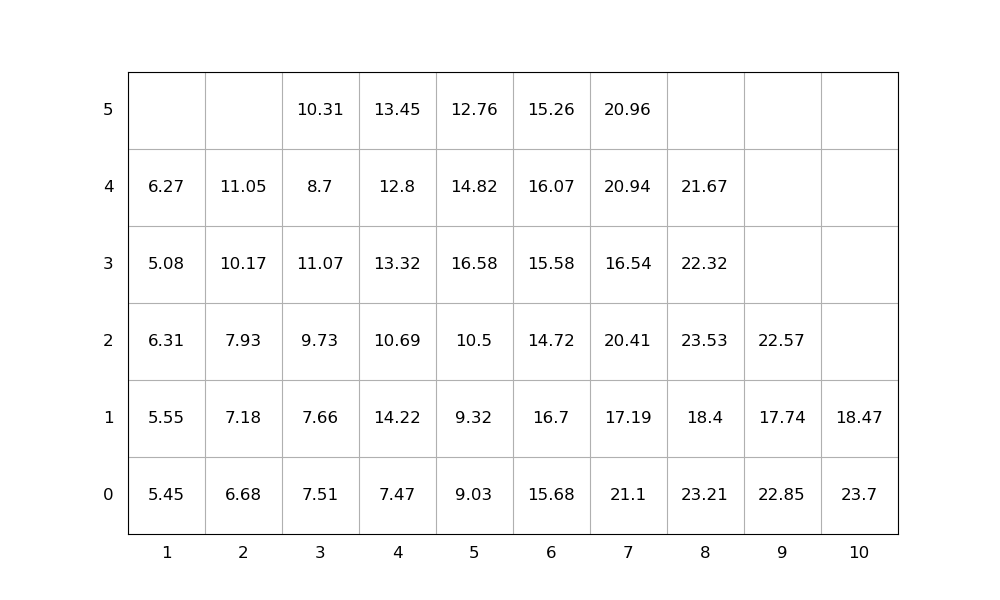

The table this chart was drawn from, first rows:
idx, loc_x, loc_y, loc_z, weight, group, score, seq, emerg, reloc, size(ft)
1, 9, 0, 0, 22.85, 0, 22.85, 1, 0, 1.0, 20
2, 6, 0, 0, 15.68, 0, 15.68, 2, 0, 1.0, 20
3, 7, 0, 0, 21.1, 0, 21.1, 3, 0, 1.0, 20
4, 4, 0, 0, 7.47, 0, 7.47, 4, 0, 0, 20
5, 7, 0, 1, 17.19, 0, 17.19, 5, 0, 1.0, 20
6, 4, 0, 1, 14.22, 0, 14.22, 6, 0, 1.0, 20
7, 7, 0, 2, 20.41, 0, 20.41, 7, 0, 1.0, 20
8, 2, 0, 0, 6.68, 0, 6.68, 8, 0, 1.0, 20
9, 1, 0, 0, 5.45, 0, 5.45, 9, 0, 1.0, 20
10, 7, 0, 3, 16.54, 0, 16.54, 10, 0, 1.0, 20
11, 10, 0, 0, 23.7, 0, 23.7, 11, 0, 1.0, 20
12, 4, 0, 2, 10.69, 0, 10.69, 12, 0, 1.0, 20
13, 1, 0, 1, 5.55, 0, 5.55, 13, 0, 1.0, 20
14, 8, 0, 0, 23.21, 0, 23.21, 14, 0, 1.0, 20
15, 8, 0, 1, 18.4, 0, 18.4, 15, 0, 1.0, 20
16, 7, 0, 4, 20.94, 0, 20.94, 16, 0, 1.0, 20
17, 6, 0, 1, 16.7, 0, 16.7, 17, 0, 1.0, 20
18, 5, 0, 0, 9.03, 0, 9.03, 18, 0, 1.0, 20
19, 4, 0, 3, 13.32, 0, 13.32, 19, 0, 1.0, 20
20, 3, 0, 0, 7.51, 0, 7.51, 20, 0, 1.0, 20
21, 3, 0, 1, 7.66, 0, 7.66, 21, 0, 1.0, 20
22, 5, 0, 1, 9.32, 0, 9.32, 22, 0, 1.0, 20
23, 6, 0, 2, 14.72, 0, 14.72, 23, 0, 1.0, 20
24, 6, 0, 3, 15.58, 0, 15.58, 24, 0, 1.0, 20
25, 3, 0, 2, 9.73, 0, 9.73, 25, 0, 1.0, 20
26, 8, 0, 2, 23.53, 0, 23.53, 26, 0, 1.0, 20
27, 4, 0, 4, 12.8, 0, 12.8, 27, 0, 1.0, 20
28, 1, 0, 2, 6.31, 0, 6.31, 28, 0, 1.0, 20
29, 4, 0, 5, 13.45, 0, 13.45, 29, 0, 1.0, 20
30, 6, 0, 4, 16.07, 0, 16.07, 30, 0, 1.0, 20
31, 8, 0, 3, 22.32, 0, 22.32, 31, 0, 1.0, 20
32, 8, 0, 4, 21.67, 0, 21.67, 32, 0, 1.0, 20
33, 1, 0, 3, 5.08, 0, 5.08, 33, 0, 1.0, 20
34, 6, 0, 5, 15.26, 0, 15.26, 34, 0, 1.0, 20
35, 2, 0, 1, 7.18, 0, 7.18, 35, 0, 1.0, 20
36, 2, 0, 2, 7.93, 0, 7.93, 36, 0, 1.0, 20
37, 1, 0, 4, 6.27, 0, 6.27, 37, 0, 1.0, 20
38, 2, 0, 3, 10.17, 0, 10.17, 38, 0, 1.0, 20
39, 5, 0, 2, 10.5, 0, 10.5, 39, 0, 1.0, 20
40, 3, 0, 3, 11.07, 0, 11.07, 40, 0, 1.0, 20
41, 5, 0, 3, 16.58, 0, 16.58, 41, 0, 1.0, 20
42, 9, 0, 1, 17.74, 0, 17.74, 42, 0, 1.0, 20
43, 2, 0, 4, 11.05, 0, 11.05, 43, 0, 1.0, 20
44, 5, 0, 4, 14.82, 0, 14.82, 44, 0, 1.0, 20
45, 3, 0, 4, 8.7, 0, 8.7, 45, 0, 1.0, 20
46, 9, 0, 2, 22.57, 0, 22.57, 46, 0, 1.0, 20
47, 3, 0, 5, 10.31, 0, 10.31, 47, 0, 1.0, 20
48, 10, 0, 1, 18.47, 0, 18.47, 48, 0, 1.0, 20
49, 5, 0, 5, 12.76, 0, 12.76, 49, 0, 1.0, 20
50, 7, 0, 5, 20.96, 0, 20.96, 50, 0, 1.0, 20
